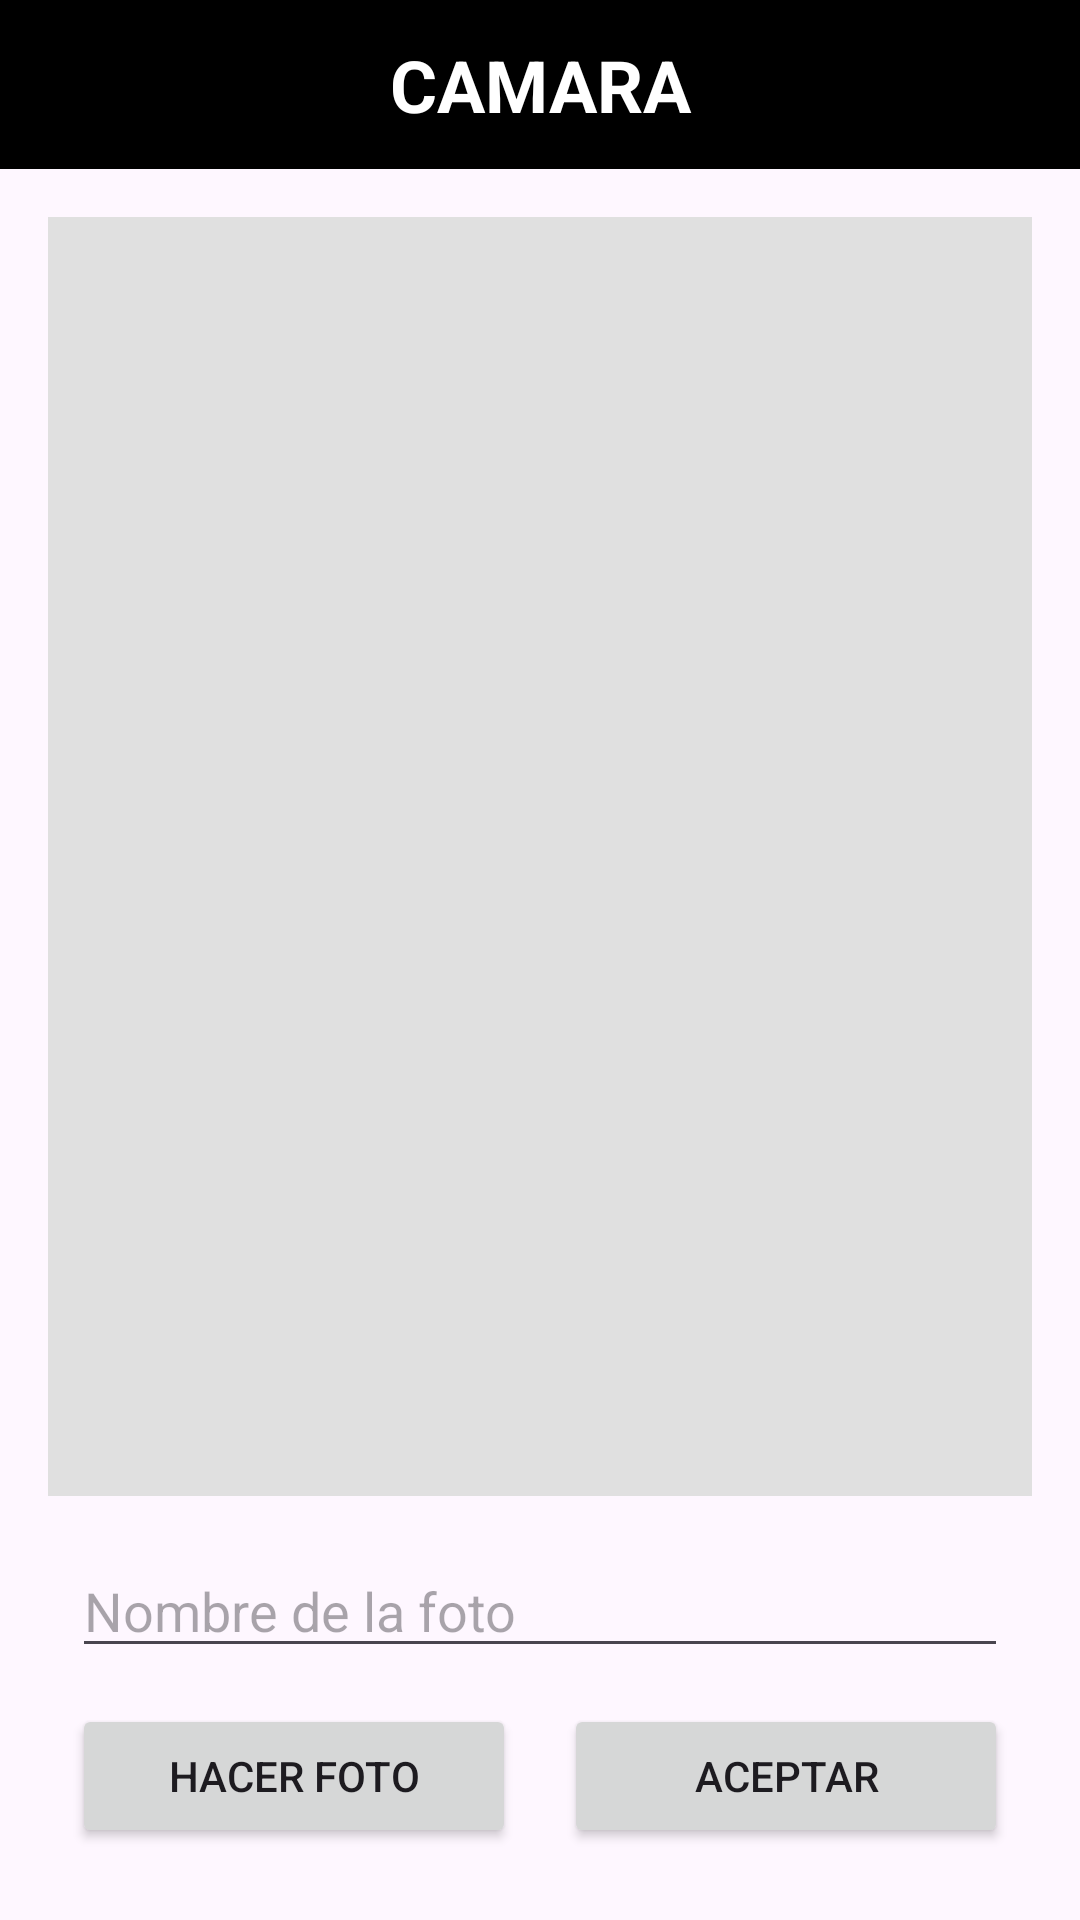

Android layout source for this screen:
<!-- AndroidManifest.xml: application theme Theme.ActividadActivity -->
<!-- res/layout/activity_main.xml -->
<?xml version="1.0" encoding="utf-8"?>
<androidx.constraintlayout.widget.ConstraintLayout xmlns:android="http://schemas.android.com/apk/res/android"
    xmlns:app="http://schemas.android.com/apk/res-auto"
    xmlns:tools="http://schemas.android.com/tools"
    android:id="@+id/main"
    android:layout_width="match_parent"
    android:layout_height="match_parent"
    tools:context=".MainActivity">

    <TextView
        android:id="@+id/TVTitulo"
        android:layout_width="0dp"
        android:layout_height="wrap_content"
        android:background="#000000"
        android:gravity="center"
        android:padding="12dp"
        android:text="CAMARA"
        android:textColor="#FFFFFF"
        android:textSize="24sp"
        android:textStyle="bold"
        app:layout_constraintEnd_toEndOf="parent"
        app:layout_constraintStart_toStartOf="parent"
        app:layout_constraintTop_toTopOf="parent" />

    <ImageView
        android:id="@+id/imageView"
        android:layout_width="0dp"
        android:layout_height="0dp"
        android:layout_marginStart="16dp"
        android:layout_marginTop="16dp"
        android:layout_marginEnd="16dp"
        android:layout_marginBottom="16dp"
        android:background="#E0E0E0"
        android:contentDescription="Foto tomada"
        android:scaleType="centerInside"
        app:layout_constraintBottom_toTopOf="@+id/ETNombreFoto"
        app:layout_constraintEnd_toEndOf="parent"
        app:layout_constraintStart_toStartOf="parent"
        app:layout_constraintTop_toBottomOf="@+id/TVTitulo" />

    <EditText
        android:id="@+id/ETNombreFoto"
        android:layout_width="0dp"
        android:layout_height="wrap_content"
        android:layout_marginStart="24dp"
        android:layout_marginEnd="24dp"
        android:layout_marginBottom="12dp"
        android:hint="Nombre de la foto"
        android:inputType="text"
        android:maxLines="1"
        app:layout_constraintBottom_toTopOf="@+id/linearBotones"
        app:layout_constraintEnd_toEndOf="parent"
        app:layout_constraintStart_toStartOf="parent" />

    <LinearLayout
        android:id="@+id/linearBotones"
        android:layout_width="0dp"
        android:layout_height="wrap_content"
        android:layout_marginStart="24dp"
        android:layout_marginEnd="24dp"
        android:layout_marginBottom="24dp"
        android:orientation="horizontal"
        app:layout_constraintBottom_toBottomOf="parent"
        app:layout_constraintEnd_toEndOf="parent"
        app:layout_constraintStart_toStartOf="parent">

        <Button
            android:id="@+id/btnFoto"
            android:layout_width="0dp"
            android:layout_height="wrap_content"
            android:layout_marginEnd="8dp"
            android:layout_weight="1"
            android:text="HACER FOTO" />

        <Button
            android:id="@+id/BTAceptar"
            android:layout_width="0dp"
            android:layout_height="wrap_content"
            android:layout_marginStart="8dp"
            android:layout_weight="1"
            android:text="ACEPTAR" />
    </LinearLayout>

</androidx.constraintlayout.widget.ConstraintLayout>
<!-- resources referenced by this layout -->
<resources>
  <style name="Theme.ActividadActivity" parent="Base.Theme.ActividadActivity" />
  <style name="Base.Theme.ActividadActivity" parent="Theme.Material3.DayNight.NoActionBar">
          
          
      </style>
</resources>
